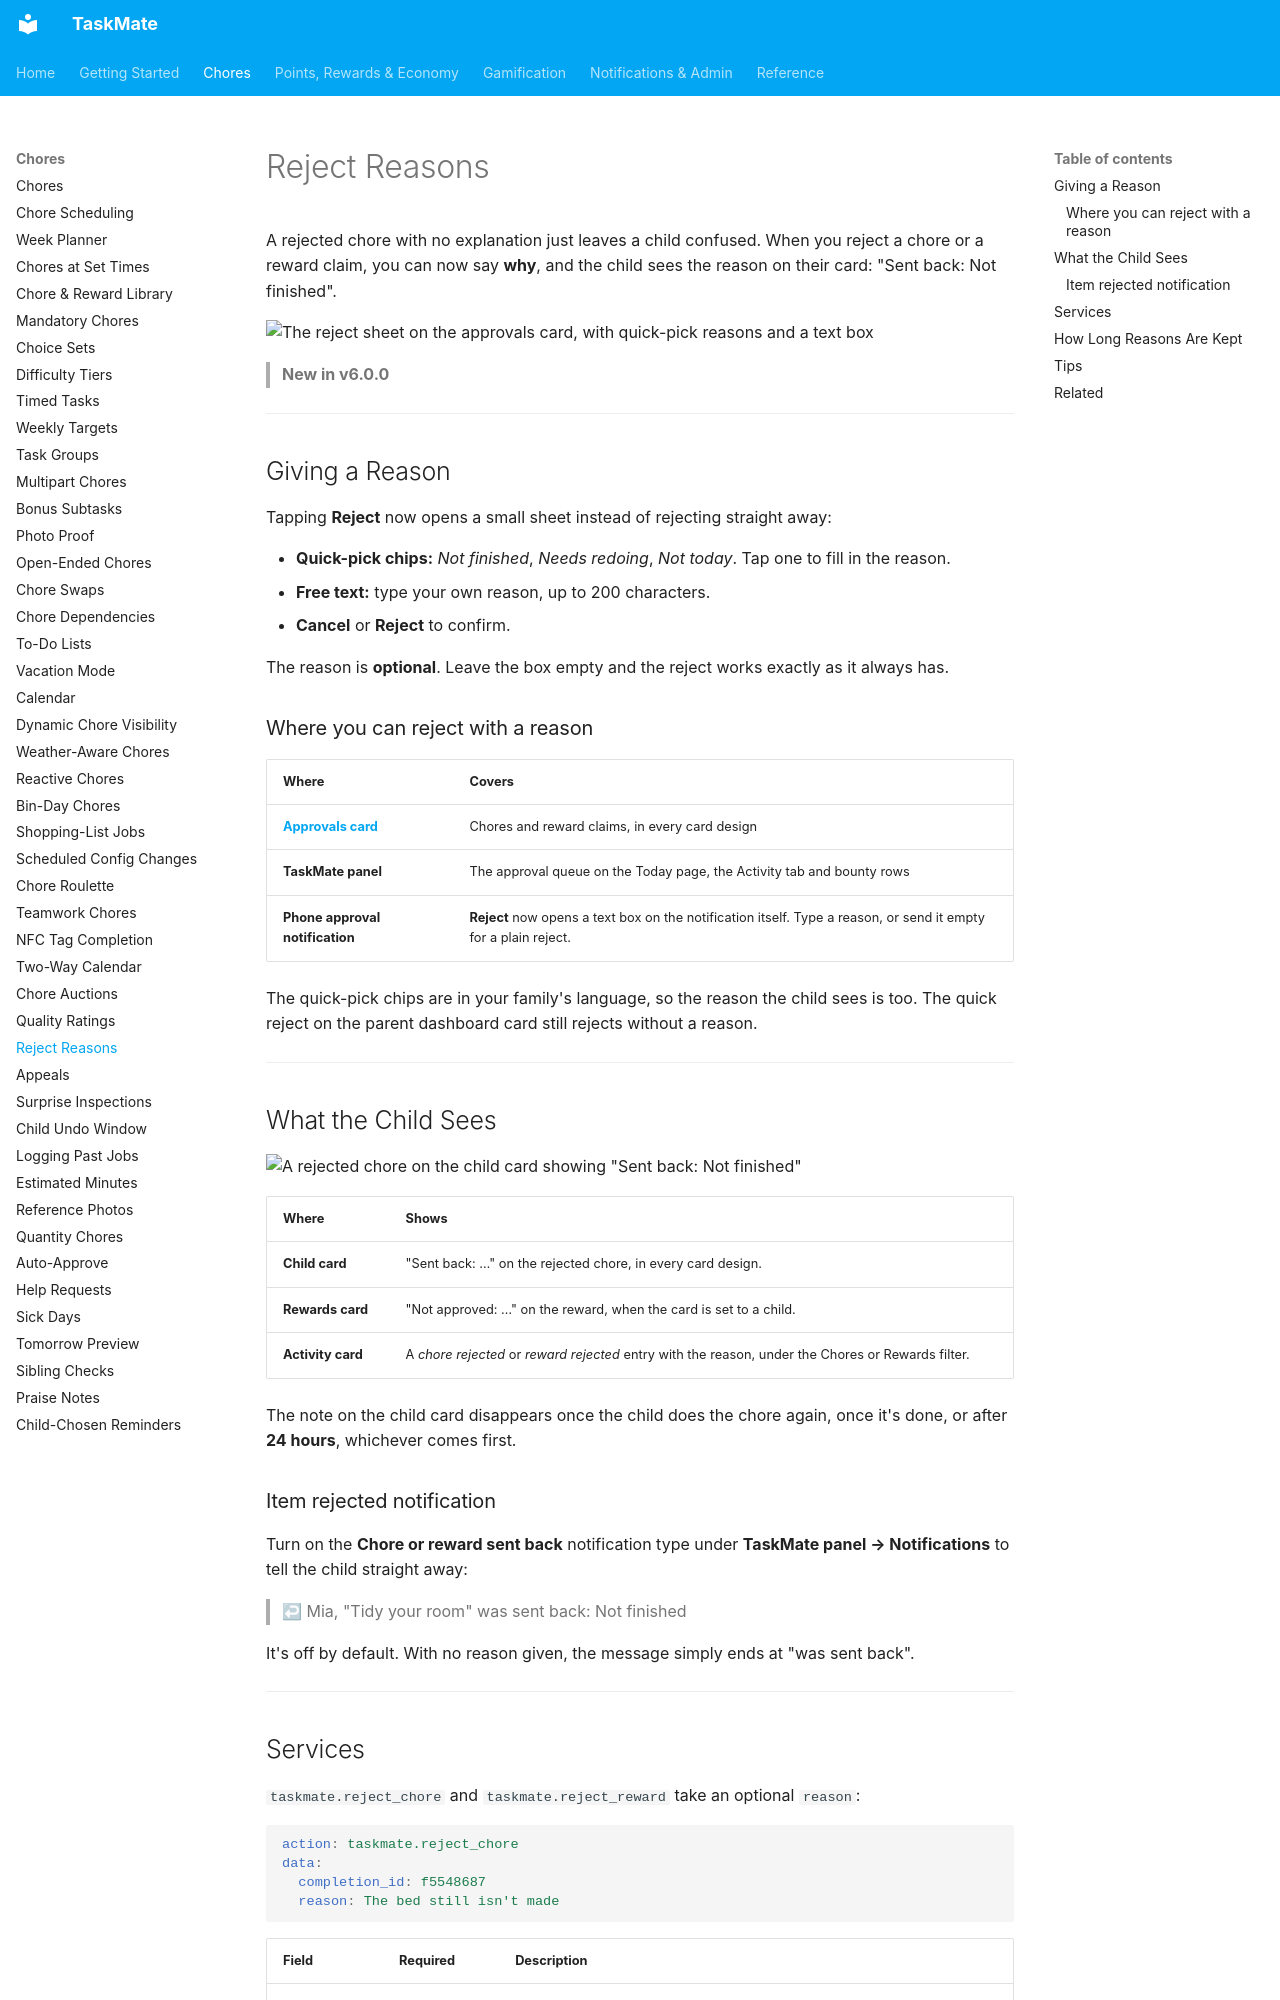

repository: tempus2016/taskmate · page: Reject-Reasons/index.html · generator: mkdocs

# Reject Reasons

A rejected chore with no explanation just leaves a child confused. When you reject a chore or a reward claim, you can now say **why**, and the child sees the reason on their card: "Sent back: Not finished".

![The reject sheet on the approvals card, with quick-pick reasons and a text box](images/reject-reason-sheet.png)

> **New in v6.0.0**

---

## Giving a Reason

Tapping **Reject** now opens a small sheet instead of rejecting straight away:

- **Quick-pick chips:** *Not finished*, *Needs redoing*, *Not today*. Tap one to fill in the reason.
- **Free text:** type your own reason, up to 200 characters.
- **Cancel** or **Reject** to confirm.

The reason is **optional**. Leave the box empty and the reject works exactly as it always has.

### Where you can reject with a reason

| Where | Covers |
|-------|--------|
| **[Approvals card](Approvals-Card.md)** | Chores and reward claims, in every card design |
| **TaskMate panel** | The approval queue on the Today page, the Activity tab and bounty rows |
| **Phone approval notification** | **Reject** now opens a text box on the notification itself. Type a reason, or send it empty for a plain reject. |

The quick-pick chips are in your family's language, so the reason the child sees is too. The quick reject on the parent dashboard card still rejects without a reason.

---

## What the Child Sees

![A rejected chore on the child card showing "Sent back: Not finished"](images/reject-reason-child-card.png)

| Where | Shows |
|-------|-------|
| **Child card** | "Sent back: …" on the rejected chore, in every card design. |
| **Rewards card** | "Not approved: …" on the reward, when the card is set to a child. |
| **Activity card** | A *chore rejected* or *reward rejected* entry with the reason, under the Chores or Rewards filter. |

The note on the child card disappears once the child does the chore again, once it's done, or after **24 hours**, whichever comes first.

### Item rejected notification

Turn on the **Chore or reward sent back** notification type under **TaskMate panel → Notifications** to tell the child straight away:

> ↩ Mia, "Tidy your room" was sent back: Not finished

It's off by default. With no reason given, the message simply ends at "was sent back".

---
